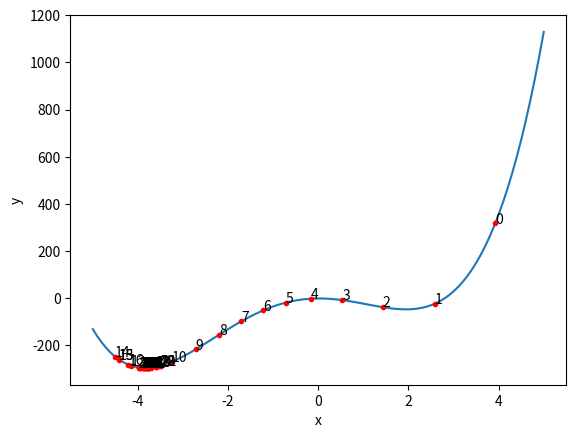

Write Python code to recreate this figure.
# Gradient Descent with Momentum
# 03/11/2022
3 # Copyright (C) 2022

import numpy as np
from matplotlib import pyplot as plt

def grad_desc_momentum(x0, f, df, lr=1e-2, eps=1e-2, alpha=1e-2, show=True):
    xOld = x0
    xNew = xOld + 2*eps
    dw = 0
    i = 0
    while abs(xNew - xOld) > eps:
        xOld = xNew
        dw = lr * df(xNew) + alpha * dw
        xNew -= dw
        if show:
            plt.plot(xNew, f(xNew), '.r')
            plt.text(xNew, f(xNew), str(i))
            plt.draw()
            plt.pause(0.2)
            print(i)
            i += 1
    return xNew

if __name__ == '__main__':
    def f(x):
        return 2 * x ** 4 + 5 * x ** 3 - 30 * x ** 2 + x - 1
    
    def df(x):
        return 8 * x ** 3 + 15 * x ** 2 - 60 * x + 1

    x = np.arange(-5, 5.1, 0.1)
    y = f(x)
    plt.plot(x, y)
    plt.xlabel('x')
    plt.ylabel('y')

    local_min = grad_desc_momentum(5, f, df, lr=1e-3, eps=1e-3, alpha=0.8)

    exact_min = -3.83775470916525
    print('Gradient Descent\'s Local minimum occurs at', local_min)
    print('Exact minimum occurs at', exact_min)
    print('Error rate is', abs((local_min - exact_min) / exact_min * 100), '%')
    print('Accuracy rate is', 100 - abs((local_min - exact_min) / exact_min * 100), '%')